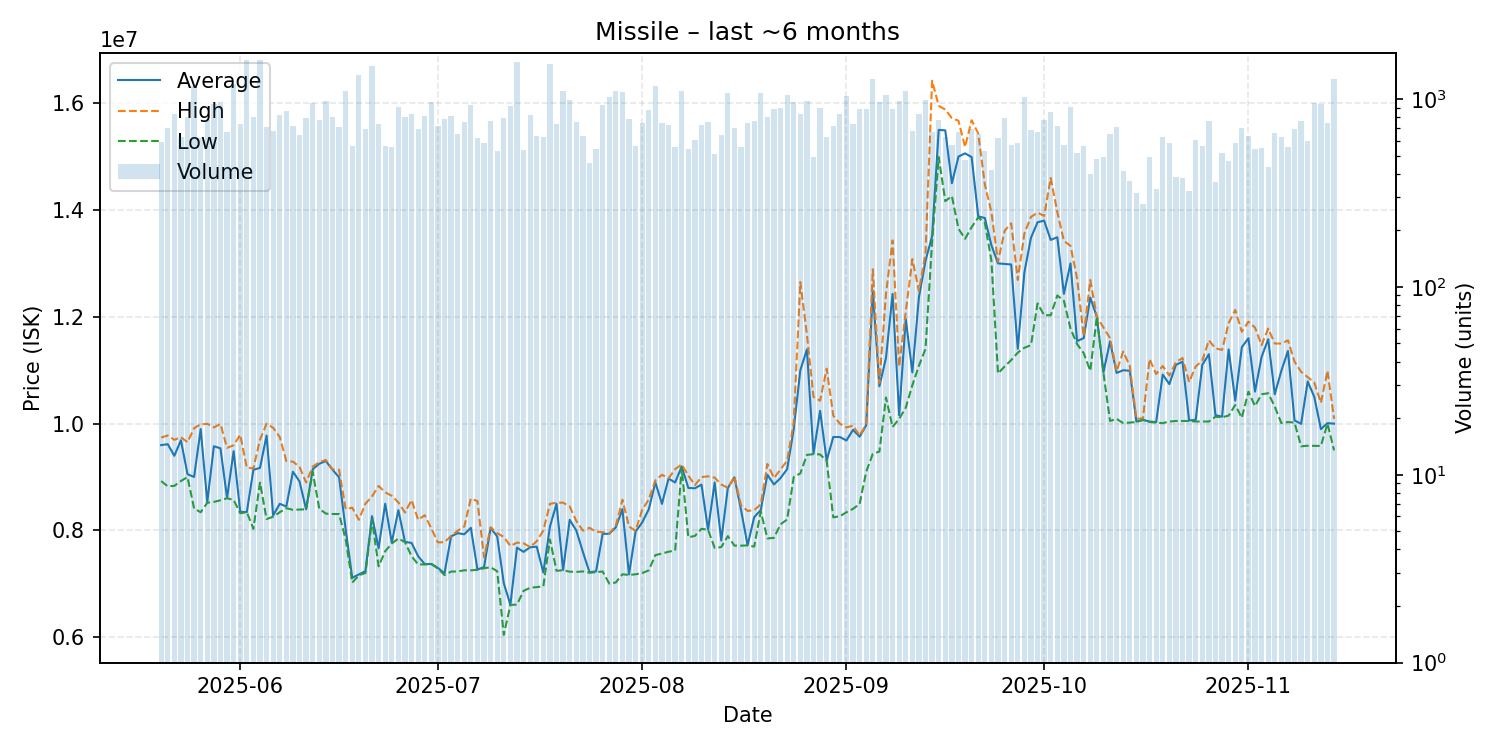

The data file committed next to this chart (first rows):
date, average, highest, lowest, order_count, volume
2025-05-20, 9598000, 9740000, 8925000, 168, 592
2025-05-21, 9616000, 9779000, 8827000, 197, 698
2025-05-22, 9398000, 9698000, 8835000, 213, 835
2025-05-23, 9689000, 9746000, 8926000, 172, 628
2025-05-24, 9054000, 9653000, 9000000, 196, 799
2025-05-25, 9002000, 9915000, 8411000, 241, 1172
2025-05-26, 9899000, 9988000, 8342000, 182, 619
2025-05-27, 8532000, 9997000, 8519000, 208, 772
2025-05-28, 9577000, 9929000, 8535000, 224, 944
2025-05-29, 9539000, 9994000, 8566000, 209, 961
2025-05-30, 8608000, 9548000, 8603000, 192, 667
2025-05-31, 9486000, 9595000, 8573000, 300, 1201
2025-06-01, 8350000, 9792000, 8322000, 240, 739
2025-06-02, 8345000, 9176000, 8343000, 264, 1608
2025-06-03, 9137500, 9164000, 8033000, 172, 804
2025-06-04, 9172000, 9700000, 8895000, 231, 1604
2025-06-05, 9778000, 10000000, 8214000, 189, 712
2025-06-06, 8282000, 9922000, 8258000, 176, 672
2025-06-07, 8500000, 9750000, 8342000, 238, 824
2025-06-08, 8448000, 9298000, 8417000, 238, 864
2025-06-09, 9100000, 9290000, 8387000, 217, 719
2025-06-10, 8919000, 9190000, 8391000, 170, 645
2025-06-11, 8397000, 8899000, 8397000, 168, 788
2025-06-12, 9146000, 9196000, 9098000, 198, 955
2025-06-13, 9250000, 9280000, 8406000, 178, 772
2025-06-14, 9299000, 9320000, 8316000, 210, 974
2025-06-15, 9138000, 9144000, 8309000, 171, 797
2025-06-16, 8996000, 9138000, 8308000, 185, 707
2025-06-17, 8024000, 8399000, 7836000, 176, 1098
2025-06-18, 7115000, 8427000, 7025000, 161, 561
2025-06-19, 7177000, 8200000, 7160000, 228, 1342
2025-06-20, 7239000, 8500000, 7204500, 171, 688
2025-06-21, 8268000, 8639000, 8200000, 248, 1489
2025-06-22, 7667000, 8834000, 7329000, 224, 732
2025-06-23, 8500000, 8715000, 7611000, 161, 559
2025-06-24, 7773000, 8649000, 7756000, 137, 554
2025-06-25, 8382000, 8526000, 7850000, 229, 907
2025-06-26, 7786000, 8336500, 7783000, 183, 801
2025-06-27, 7768000, 8570000, 7519000, 164, 834
2025-06-28, 7519000, 8200000, 7365000, 191, 689
2025-06-29, 7371000, 8287000, 7364000, 202, 811
2025-06-30, 7373000, 8037000, 7371000, 140, 968
2025-07-01, 7300000, 7778000, 7290000, 158, 715
2025-07-02, 7198000, 7780000, 7166000, 136, 784
2025-07-03, 7890000, 7898000, 7231000, 143, 807
2025-07-04, 7950000, 7994000, 7233000, 226, 652
2025-07-05, 7929000, 8073000, 7255000, 170, 754
2025-07-06, 8050000, 8599000, 7254000, 207, 926
2025-07-07, 7269000, 8549500, 7264000, 160, 616
2025-07-08, 7315000, 7499000, 7293000, 141, 583
2025-07-09, 8048000, 8061000, 7313000, 156, 761
2025-07-10, 7887000, 7950000, 7237000, 125, 528
2025-07-11, 7012000, 7879000, 6046000, 184, 790
2025-07-12, 6610000, 7710000, 6606000, 196, 921
2025-07-13, 7679000, 7773000, 6613000, 260, 1577
2025-07-14, 7600000, 7760000, 6870000, 144, 532
2025-07-15, 7687000, 7689000, 6928000, 195, 826
2025-07-16, 7697000, 7800000, 6940000, 169, 635
2025-07-17, 7213000, 8000000, 6953000, 172, 630
2025-07-18, 8071000, 8499000, 7833000, 193, 1538
... 119 more rows
